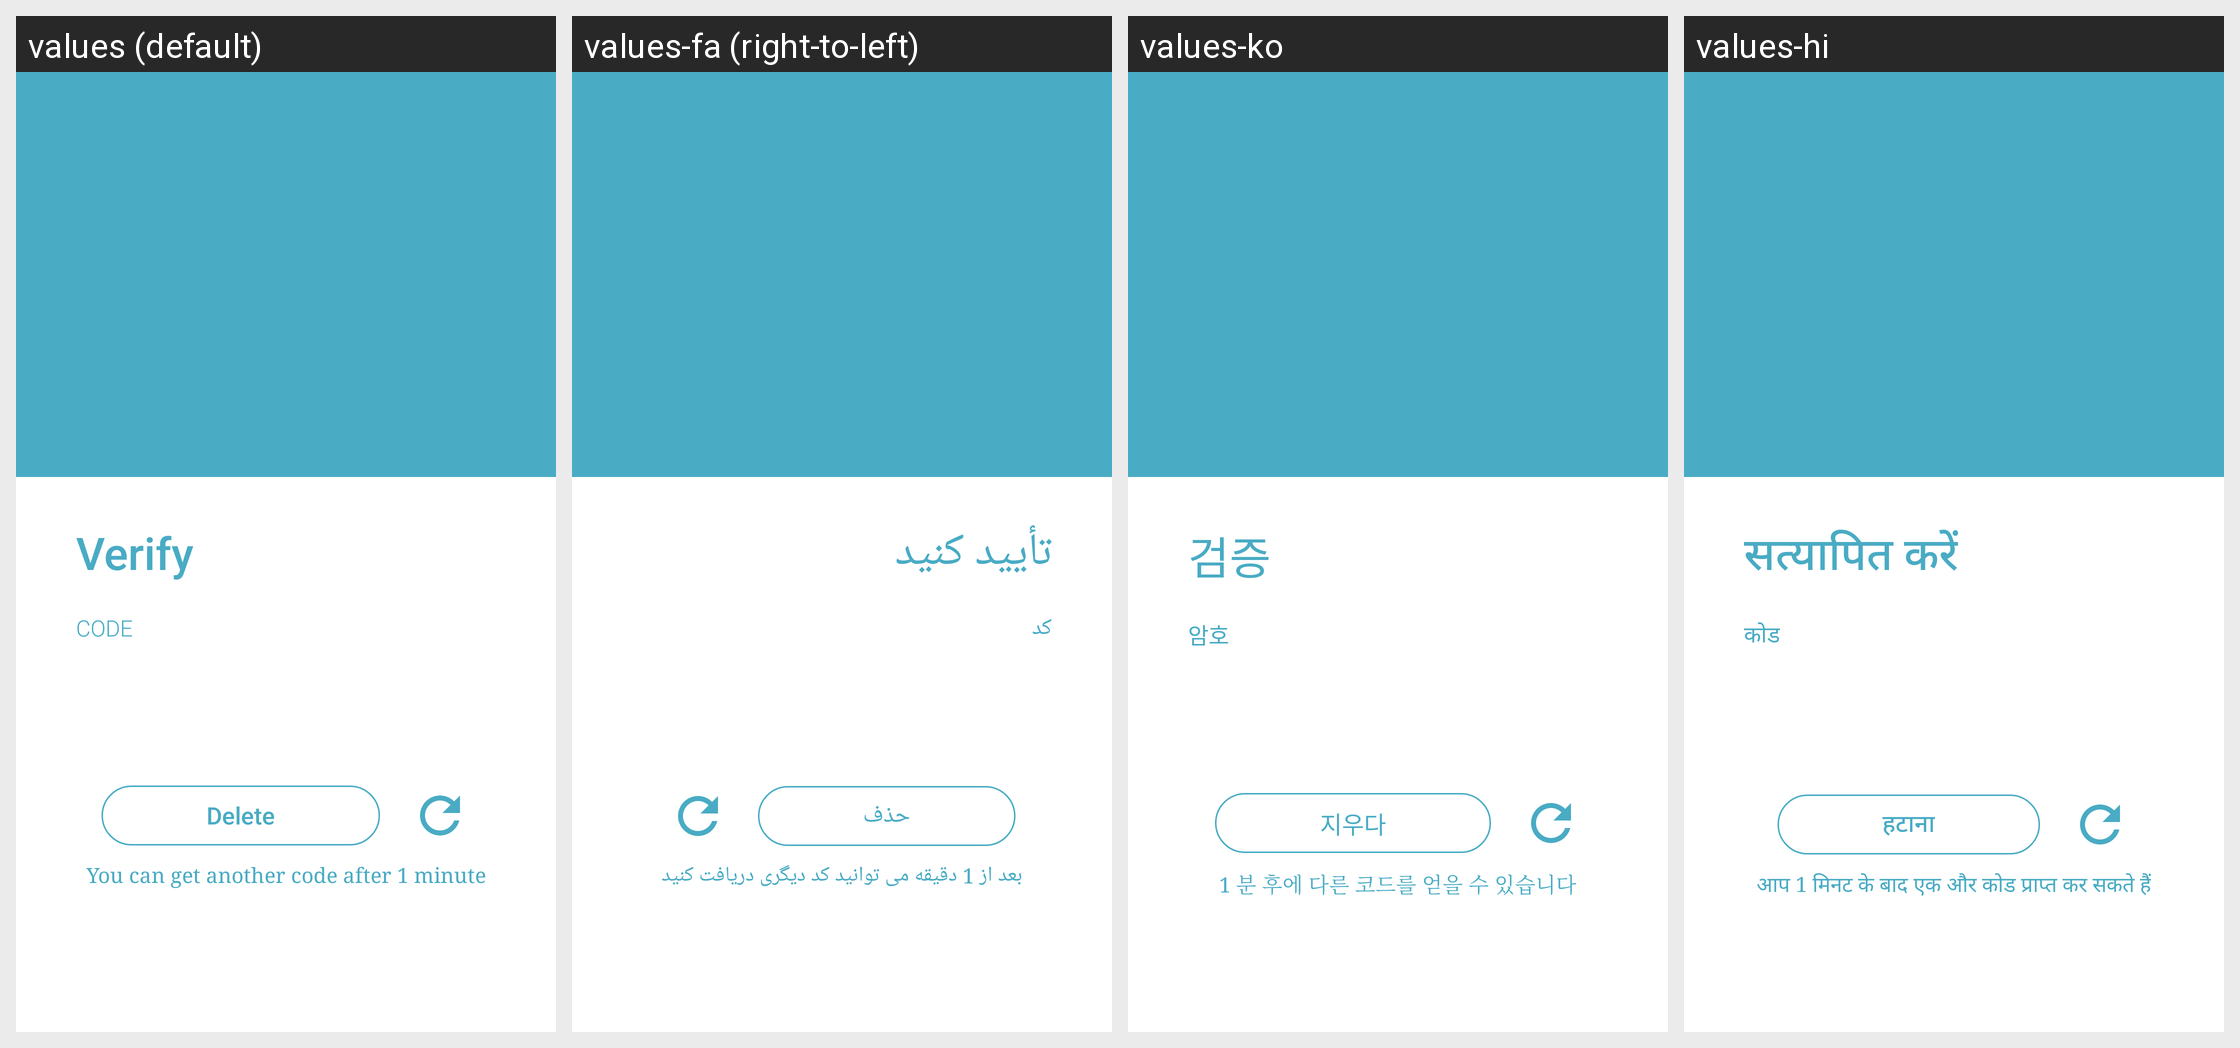

Strings drawn on this Android screen and how each of the app's shown locales translates them:
Android screen res/layout/activity_verify_delete.xml rendered under 4 locales, left to right: values (default), values-fa (right-to-left), values-ko, values-hi. Device: Nexus 5 (rendered at 1080×1920; each locale shown at half size, 540×960, under a caption strip naming it); theme AppTheme.
Other locales in the repository, not shown: values-ar, values-de, values-es, values-fr, values-it, values-pt, values-ru.
Strings drawn on this screen, with the default value and each locale's value (text and hints the layout hard-codes, and strings that could not be matched under every locale, appear in the picture but are not listed):

verify
  values: Verify
  values-fa: تأیید کنید
  values-ko: 검증
  values-hi: सत्यापित करें

code
  values: Code
  values-fa: کد
  values-ko: 암호
  values-hi: कोड

action_delete
  values: Delete
  values-fa: حذف
  values-ko: 지우다
  values-hi: हटाना

resend
  values: You can get another code after 1 minute
  values-fa: بعد از 1 دقیقه می توانید کد دیگری دریافت کنید
  values-ko: 1 분 후에 다른 코드를 얻을 수 있습니다
  values-hi: आप 1 मिनट के बाद एक और कोड प्राप्त कर सकते हैं
